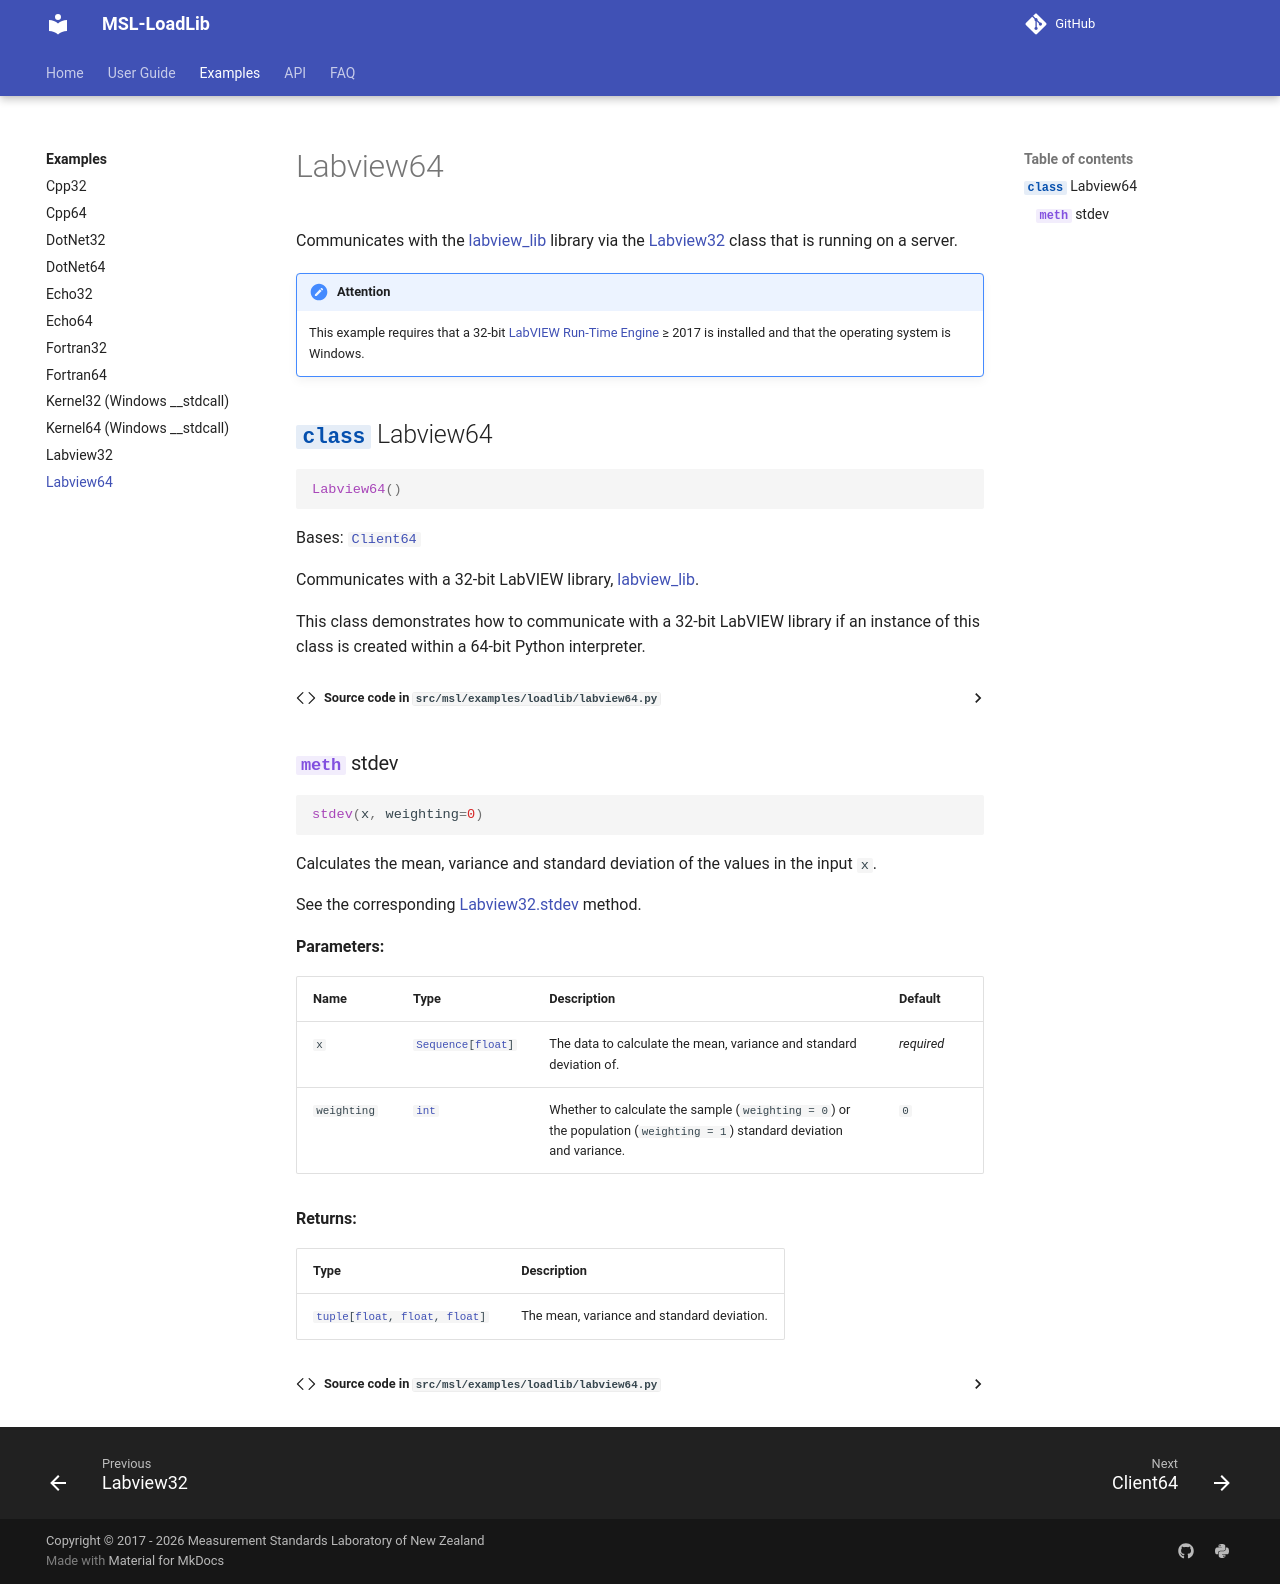

repository: MSLNZ/msl-loadlib · page: dev/examples/labview64/index.html · generator: mkdocs

# Labview64

::: msl.examples.loadlib.labview64
